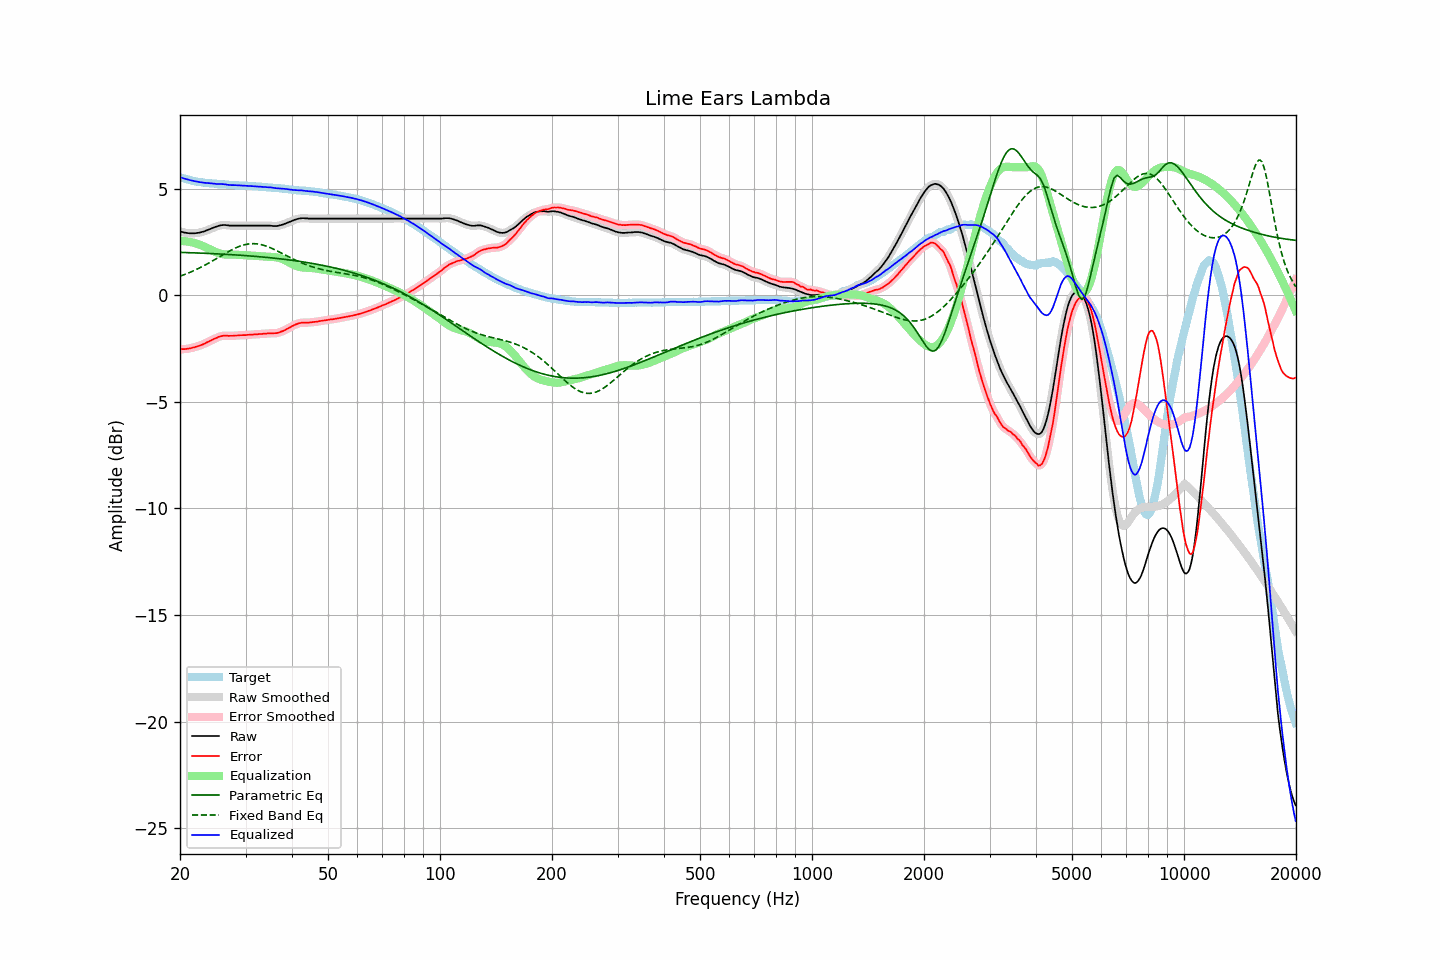

The file beside this chart, header and first rows:
frequency, raw, error, smoothed, error_smoothed, equalization, parametric_eq, fixed_band_eq, equalized_raw, equalized_smoothed, target
20.00, 2.99, -2.54, 2.99, -2.54, 2.54, 2.01, 0.89, 5.53, 5.53, 5.53
20.20, 2.97, -2.53, 2.97, -2.54, 2.54, 2.00, 0.92, 5.51, 5.51, 5.50
20.40, 2.95, -2.53, 2.95, -2.53, 2.54, 2.00, 0.94, 5.49, 5.48, 5.48
20.61, 2.93, -2.53, 2.93, -2.53, 2.53, 2.00, 0.97, 5.46, 5.46, 5.46
20.81, 2.92, -2.52, 2.92, -2.52, 2.52, 2.00, 1.00, 5.44, 5.44, 5.44
21.02, 2.91, -2.51, 2.91, -2.51, 2.51, 1.99, 1.03, 5.42, 5.42, 5.42
21.23, 2.90, -2.50, 2.90, -2.50, 2.50, 1.99, 1.06, 5.40, 5.40, 5.40
21.44, 2.90, -2.48, 2.90, -2.48, 2.48, 1.99, 1.09, 5.38, 5.38, 5.38
21.66, 2.90, -2.46, 2.90, -2.46, 2.46, 1.99, 1.13, 5.36, 5.36, 5.36
21.87, 2.90, -2.45, 2.90, -2.44, 2.45, 1.98, 1.16, 5.35, 5.35, 5.35
22.09, 2.91, -2.42, 2.91, -2.42, 2.42, 1.98, 1.20, 5.33, 5.33, 5.33
22.31, 2.92, -2.40, 2.92, -2.40, 2.40, 1.98, 1.23, 5.32, 5.32, 5.32
22.54, 2.93, -2.38, 2.93, -2.37, 2.37, 1.97, 1.27, 5.30, 5.31, 5.31
22.76, 2.95, -2.35, 2.95, -2.35, 2.34, 1.97, 1.31, 5.29, 5.29, 5.30
22.99, 2.97, -2.32, 2.97, -2.32, 2.31, 1.97, 1.35, 5.28, 5.28, 5.29
23.22, 2.99, -2.29, 2.99, -2.28, 2.28, 1.96, 1.39, 5.27, 5.27, 5.28
23.45, 3.02, -2.24, 3.02, -2.25, 2.25, 1.96, 1.43, 5.27, 5.27, 5.26
23.69, 3.05, -2.20, 3.05, -2.21, 2.21, 1.96, 1.47, 5.26, 5.26, 5.25
23.92, 3.08, -2.17, 3.08, -2.17, 2.17, 1.95, 1.51, 5.25, 5.25, 5.25
24.16, 3.11, -2.13, 3.11, -2.13, 2.13, 1.95, 1.55, 5.24, 5.24, 5.24
24.40, 3.14, -2.10, 3.14, -2.10, 2.10, 1.95, 1.60, 5.24, 5.24, 5.24
24.65, 3.17, -2.06, 3.17, -2.06, 2.06, 1.94, 1.64, 5.23, 5.23, 5.23
24.89, 3.20, -2.03, 3.20, -2.03, 2.02, 1.94, 1.68, 5.22, 5.22, 5.23
25.14, 3.22, -2.00, 3.23, -1.99, 1.99, 1.94, 1.73, 5.21, 5.22, 5.22
25.39, 3.25, -1.96, 3.25, -1.96, 1.97, 1.93, 1.77, 5.22, 5.21, 5.21
25.65, 3.27, -1.94, 3.27, -1.94, 1.94, 1.93, 1.82, 5.21, 5.21, 5.21
25.91, 3.28, -1.92, 3.28, -1.92, 1.93, 1.92, 1.86, 5.21, 5.21, 5.20
26.16, 3.29, -1.90, 3.29, -1.91, 1.91, 1.92, 1.91, 5.20, 5.20, 5.19
26.43, 3.29, -1.90, 3.29, -1.90, 1.91, 1.92, 1.95, 5.20, 5.19, 5.19
26.69, 3.28, -1.90, 3.28, -1.90, 1.90, 1.91, 1.99, 5.18, 5.18, 5.18
26.96, 3.27, -1.91, 3.27, -1.91, 1.90, 1.91, 2.04, 5.17, 5.17, 5.18
27.23, 3.26, -1.91, 3.26, -1.91, 1.90, 1.90, 2.08, 5.16, 5.17, 5.17
27.50, 3.26, -1.91, 3.26, -1.91, 1.90, 1.90, 2.12, 5.16, 5.16, 5.17
27.77, 3.26, -1.91, 3.26, -1.90, 1.90, 1.89, 2.16, 5.16, 5.16, 5.17
28.05, 3.26, -1.90, 3.26, -1.90, 1.90, 1.89, 2.19, 5.16, 5.16, 5.16
28.33, 3.26, -1.89, 3.26, -1.89, 1.90, 1.88, 2.23, 5.16, 5.16, 5.15
28.62, 3.26, -1.89, 3.26, -1.89, 1.89, 1.88, 2.26, 5.15, 5.15, 5.15
28.90, 3.26, -1.88, 3.26, -1.88, 1.89, 1.87, 2.29, 5.15, 5.15, 5.14
29.19, 3.26, -1.88, 3.26, -1.88, 1.88, 1.87, 2.32, 5.14, 5.14, 5.14
29.48, 3.26, -1.88, 3.26, -1.88, 1.88, 1.86, 2.34, 5.14, 5.14, 5.14
29.78, 3.26, -1.88, 3.26, -1.88, 1.87, 1.86, 2.36, 5.13, 5.13, 5.14
30.08, 3.26, -1.87, 3.26, -1.87, 1.87, 1.85, 2.38, 5.13, 5.13, 5.13
30.38, 3.26, -1.86, 3.26, -1.87, 1.87, 1.85, 2.39, 5.13, 5.13, 5.12
30.68, 3.26, -1.86, 3.26, -1.86, 1.86, 1.84, 2.40, 5.12, 5.12, 5.12
30.99, 3.26, -1.86, 3.26, -1.86, 1.86, 1.83, 2.41, 5.12, 5.12, 5.12
31.30, 3.26, -1.86, 3.26, -1.85, 1.85, 1.83, 2.41, 5.11, 5.11, 5.12
31.61, 3.26, -1.84, 3.26, -1.85, 1.85, 1.82, 2.41, 5.11, 5.11, 5.10
31.93, 3.26, -1.84, 3.26, -1.84, 1.84, 1.82, 2.41, 5.10, 5.10, 5.10
32.24, 3.26, -1.84, 3.26, -1.83, 1.84, 1.81, 2.40, 5.10, 5.10, 5.10
32.57, 3.26, -1.83, 3.26, -1.83, 1.83, 1.80, 2.39, 5.09, 5.09, 5.09
32.89, 3.26, -1.82, 3.26, -1.82, 1.82, 1.80, 2.38, 5.08, 5.08, 5.08
33.22, 3.26, -1.82, 3.26, -1.82, 1.82, 1.79, 2.36, 5.08, 5.08, 5.08
33.55, 3.26, -1.81, 3.26, -1.81, 1.81, 1.78, 2.34, 5.07, 5.07, 5.07
33.89, 3.26, -1.81, 3.26, -1.81, 1.80, 1.78, 2.32, 5.06, 5.06, 5.07
34.23, 3.26, -1.80, 3.26, -1.80, 1.80, 1.77, 2.29, 5.06, 5.06, 5.06
34.57, 3.26, -1.79, 3.26, -1.79, 1.80, 1.76, 2.26, 5.06, 5.06, 5.05
34.92, 3.26, -1.79, 3.26, -1.79, 1.80, 1.75, 2.23, 5.06, 5.05, 5.05
35.27, 3.25, -1.79, 3.25, -1.79, 1.79, 1.75, 2.20, 5.04, 5.04, 5.04
35.62, 3.24, -1.79, 3.24, -1.79, 1.79, 1.74, 2.16, 5.03, 5.03, 5.03
35.97, 3.24, -1.79, 3.24, -1.79, 1.78, 1.73, 2.13, 5.02, 5.02, 5.03
... 635 more rows
